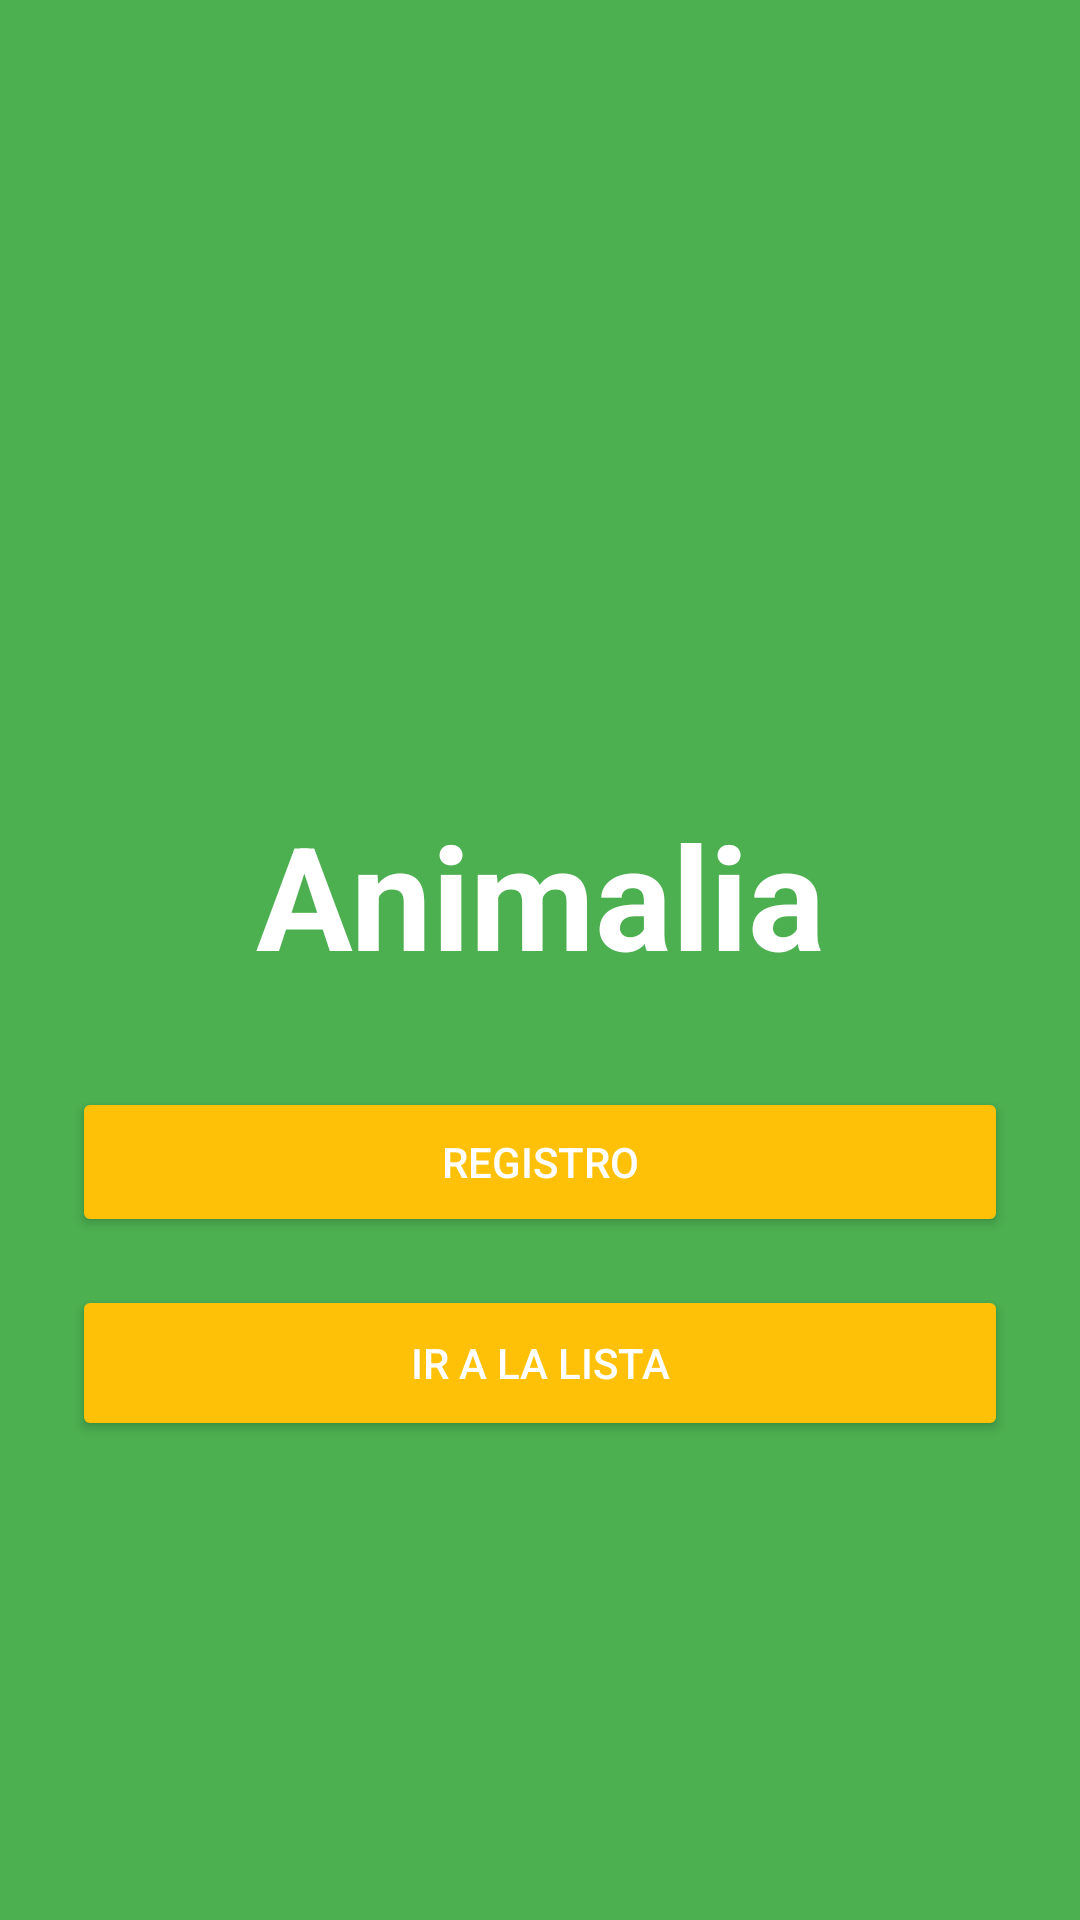

Layout XML and referenced resources for this Android screen:
<!-- AndroidManifest.xml: application theme Theme.ProyectoMoviles -->
<!-- res/layout/activity_main.xml -->
<?xml version="1.0" encoding="utf-8"?>
<androidx.constraintlayout.widget.ConstraintLayout xmlns:android="http://schemas.android.com/apk/res/android"
    xmlns:app="http://schemas.android.com/apk/res-auto"
    xmlns:tools="http://schemas.android.com/tools"
    android:id="@+id/main"
    android:layout_width="match_parent"
    android:layout_height="match_parent"
    android:background="#4CAF50"
    tools:context=".Controller.MainActivity">


    <ImageView
        android:id="@+id/logo_app"
        android:layout_width="200dp"
        android:layout_height="200dp"
        android:layout_marginTop="50dp"
        app:layout_constraintEnd_toEndOf="parent"
        app:layout_constraintStart_toStartOf="parent"
        app:layout_constraintTop_toTopOf="parent"
        app:srcCompat="@drawable/logo3" />

    <TextView
        android:id="@+id/text_app"
        android:layout_width="wrap_content"
        android:layout_height="wrap_content"
        android:layout_marginTop="16dp"
        android:text="Animalia"
        android:textColor="#FFFFFF"
        android:textSize="48sp"
        android:textStyle="bold"
        app:layout_constraintEnd_toEndOf="parent"
        app:layout_constraintStart_toStartOf="parent"
        app:layout_constraintTop_toBottomOf="@id/logo_app" />

    <Button
        android:id="@+id/btn_registro"
        android:layout_width="0dp"
        android:layout_height="50dp"
        android:layout_marginStart="24dp"
        android:layout_marginTop="32dp"
        android:layout_marginEnd="24dp"
        android:backgroundTint="#FFC107"
        android:text="Registro"
        android:textColor="#FFFFFF"
        android:elevation="4dp"
        android:strokeColor="#FFFFFF"
        app:layout_constraintEnd_toEndOf="parent"
        app:layout_constraintStart_toStartOf="parent"
        app:layout_constraintTop_toBottomOf="@id/text_app" />


    <Button
        android:id="@+id/btn_lista"
        android:layout_width="0dp"
        android:layout_height="52dp"
        android:layout_marginStart="24dp"
        android:layout_marginTop="16dp"
        android:layout_marginEnd="24dp"
        android:backgroundTint="#FFC107"
        android:elevation="4dp"
        android:text="Ir a la lista"
        android:textColor="#FFFFFF"
        app:layout_constraintEnd_toEndOf="parent"
        app:layout_constraintStart_toStartOf="parent"
        app:layout_constraintTop_toBottomOf="@id/btn_registro" />

    <androidx.constraintlayout.widget.Guideline
        android:id="@+id/guideline3"
        android:layout_width="wrap_content"
        android:layout_height="wrap_content"
        android:orientation="vertical"
        app:layout_constraintGuide_begin="20dp" />

    <androidx.constraintlayout.widget.Barrier
        android:id="@+id/barrier"
        android:layout_width="wrap_content"
        android:layout_height="wrap_content"
        app:barrierDirection="left" />

    <androidx.constraintlayout.widget.Guideline
        android:id="@+id/guideline4"
        android:layout_width="wrap_content"
        android:layout_height="wrap_content"
        android:orientation="vertical"
        app:layout_constraintGuide_end="391dp" />

</androidx.constraintlayout.widget.ConstraintLayout>
<!-- resources referenced by this layout -->
<resources>
  <style name="Theme.ProyectoMoviles" parent="Base.Theme.ProyectoMoviles" />
  <style name="Base.Theme.ProyectoMoviles" parent="Theme.Material3.DayNight.NoActionBar">
          
          
      </style>
</resources>
